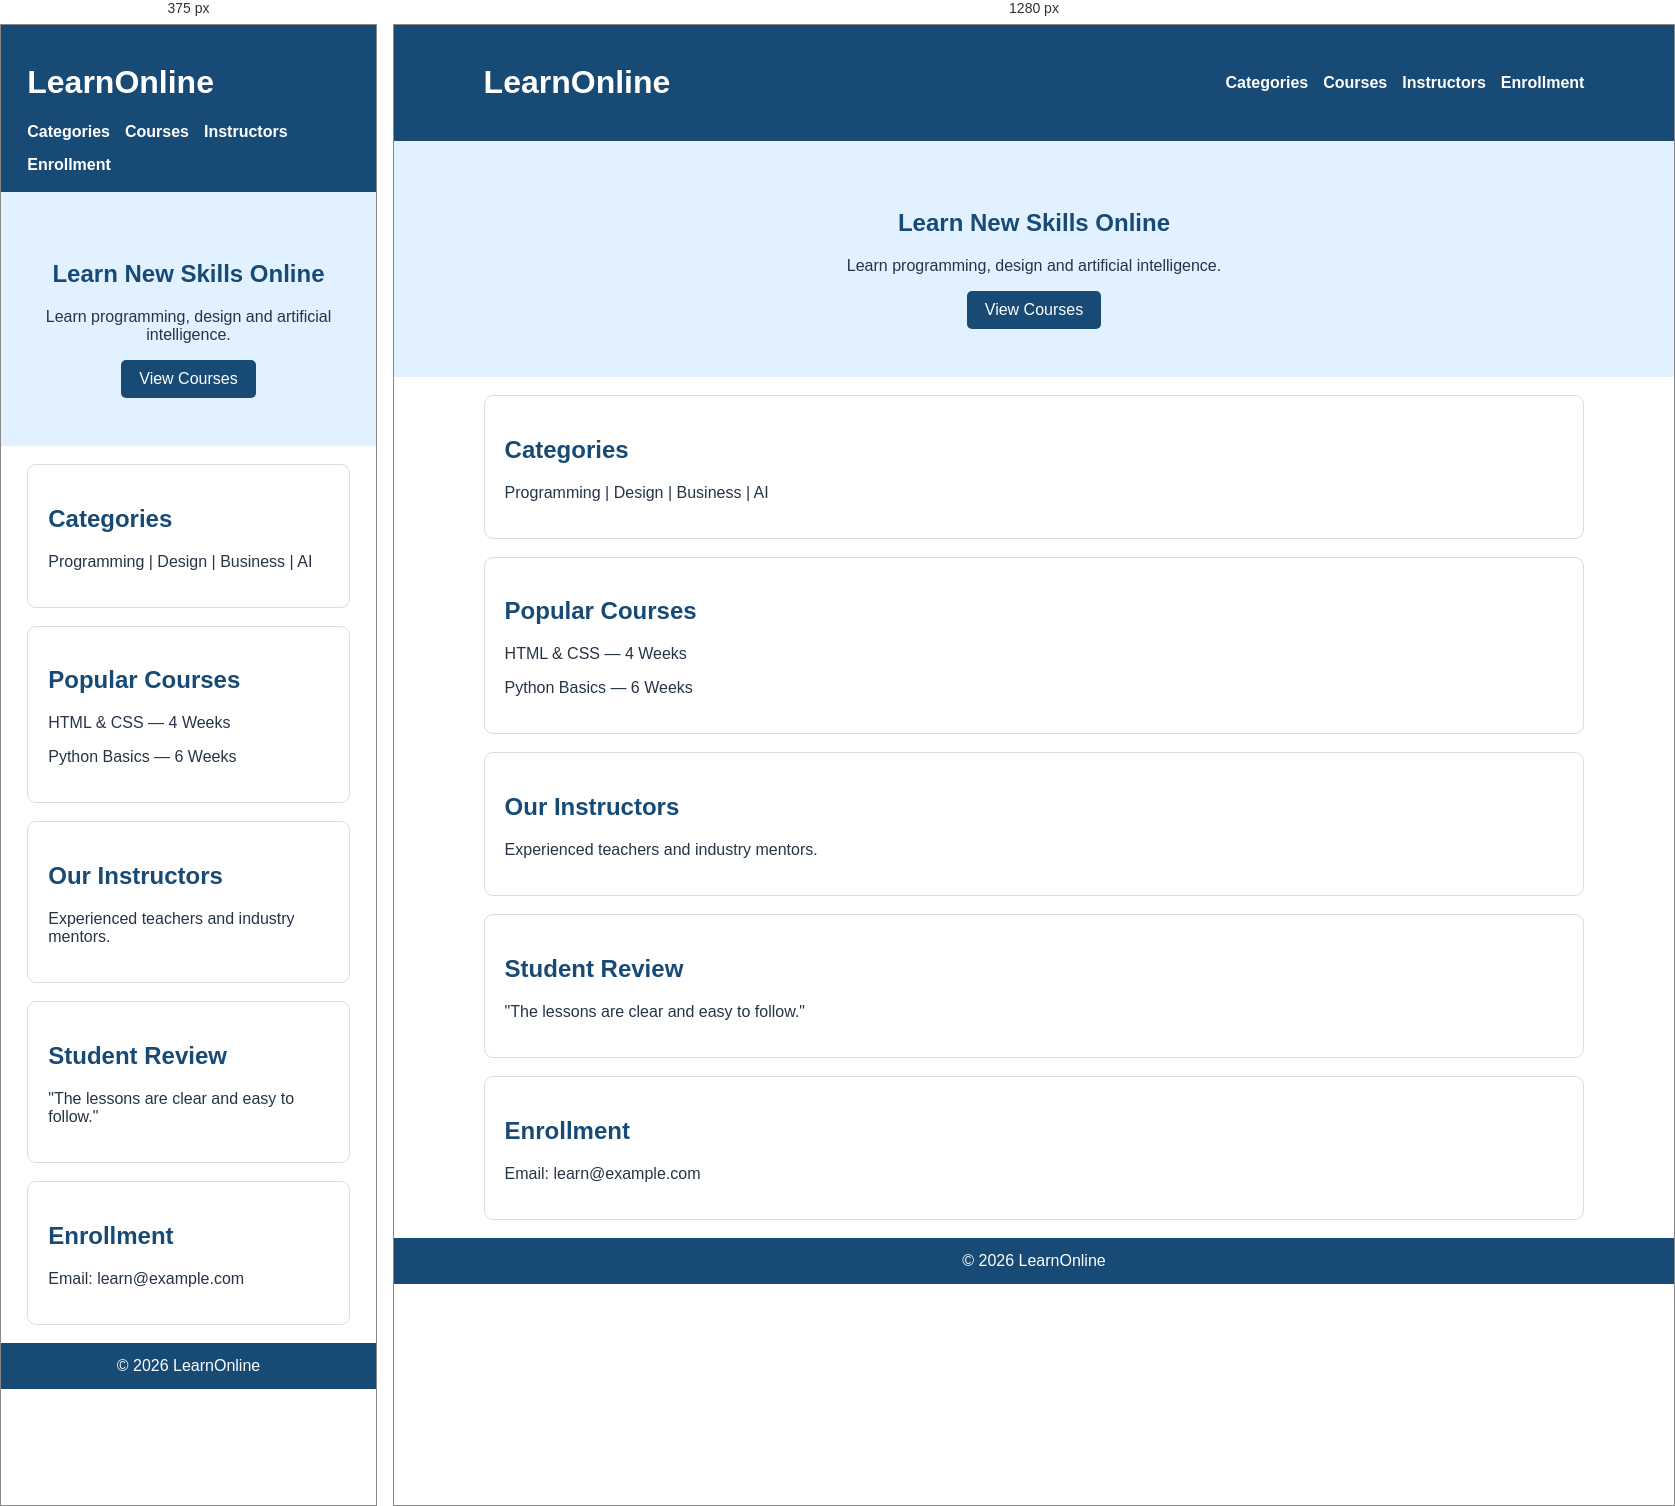
Rendered at 375 px and 1280 px, left to right.

<!-- file: test6.html -->
<!DOCTYPE html>
<html lang="en">
<head>
    <meta charset="UTF-8">
    <meta name="viewport" content="width=device-width, initial-scale=1.0">
    <title>LearnOnline</title>
    <link rel="stylesheet" href="test6.css">
</head>
<body>
    <header>
        <h1>LearnOnline</h1>
        <nav>
            <a href="#categories">Categories</a>
            <a href="#courses">Courses</a>
            <a href="#instructors">Instructors</a>
            <a href="#enrollment">Enrollment</a>
        </nav>
    </header>

    <section class="hero">
        <h2>Learn New Skills Online</h2>
        <p>Learn programming, design and artificial intelligence.</p>
        <a href="#courses" class="button">View Courses</a>
    </section>

    <section id="categories">
        <h2>Categories</h2>
        <p>Programming | Design | Business | AI</p>
    </section>

    <section id="courses">
        <h2>Popular Courses</h2>
        <p>HTML & CSS — 4 Weeks</p>
        <p>Python Basics — 6 Weeks</p>
    </section>

    <section id="instructors">
        <h2>Our Instructors</h2>
        <p>Experienced teachers and industry mentors.</p>
    </section>

    <section>
        <h2>Student Review</h2>
        <p>"The lessons are clear and easy to follow."</p>
    </section>

    <section id="enrollment">
        <h2>Enrollment</h2>
        <p>Email: learn@example.com</p>
    </section>

    <footer>© 2026 LearnOnline</footer>
</body>
</html>

/* @media block from test6.css */
@media (max-width: 650px) {
    header {
        display: block;
    }

    nav {
        flex-wrap: wrap;
    }
}